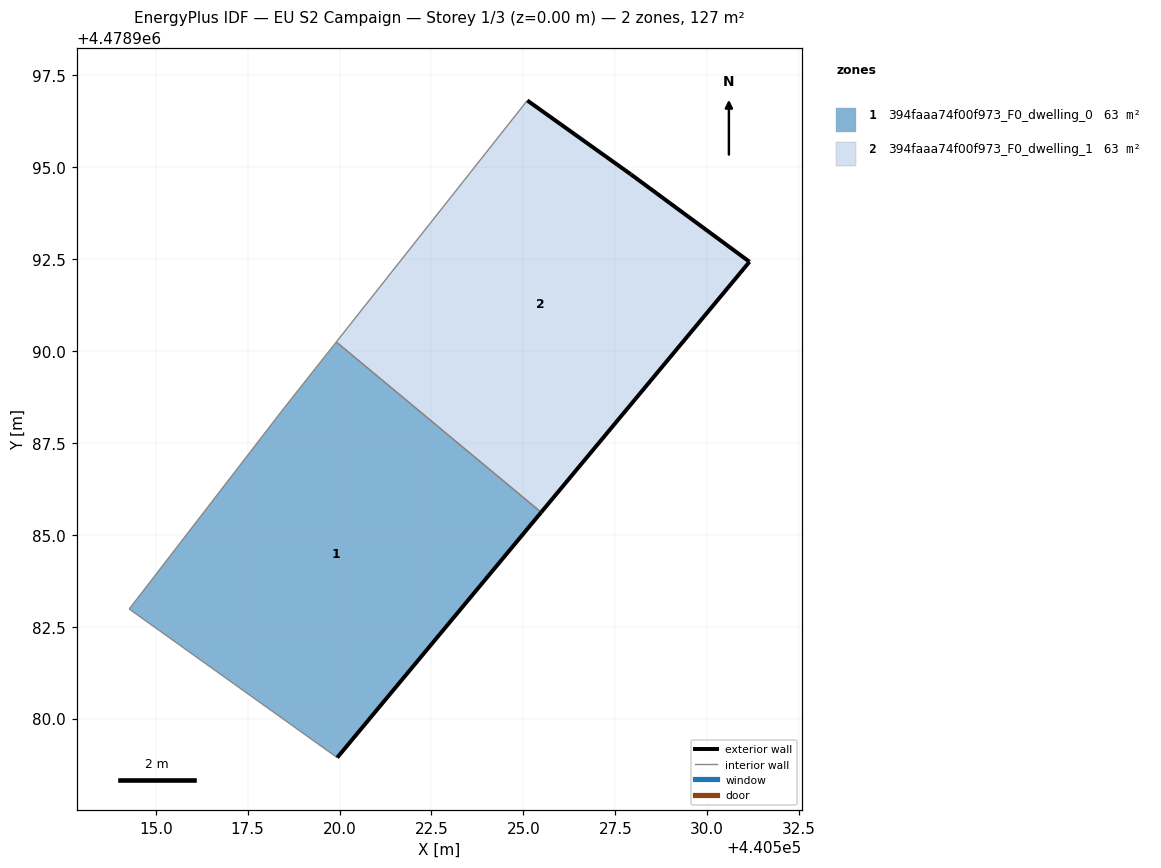
=== STOREY PLAN SPEC (per zone: floor XY polygon, exterior-wall plan segments, windows/doors) ===
zone 1: 394faaa74f00f973_F0_dwelling_0  (63.5 m²)
  floor: (440519.94, 4478978.94) (440525.48, 4478985.61) (440519.91, 4478990.24) (440518.48, 4478988.43) (440514.28, 4478982.98)
  exterior wall: (440525.48, 4478985.61) – (440519.94, 4478978.94)  [8.7 m]
  interior walls: 4
zone 2: 394faaa74f00f973_F0_dwelling_1  (63.5 m²)
  floor: (440525.48, 4478985.61) (440531.15, 4478992.43) (440527.92, 4478994.80) (440525.11, 4478996.81) (440519.91, 4478990.24)
  exterior wall: (440527.92, 4478994.80) – (440531.15, 4478992.43)  [4.0 m]
  exterior wall: (440531.15, 4478992.43) – (440525.48, 4478985.61)  [8.9 m]
  exterior wall: (440525.11, 4478996.81) – (440527.92, 4478994.80)  [3.5 m]
  interior walls: 2

=== DERIVED (storey summary) ===
Building: EU S2 Campaign
Storey: 1 of 3  (floor level z = 0.00 m)
Storey gross floor area: 127.0 m²
Zones on this storey: 2
  - 394faaa74f00f973_F0_dwelling_0: floor 63.5 m²; exterior wall 8.7 m (26.0 m²); WWR 0.0%
  - 394faaa74f00f973_F0_dwelling_1: floor 63.5 m²; exterior wall 16.3 m (49.0 m²); WWR 0.0%
Zone adjacency (shared interzone walls):
  - 394faaa74f00f973_F0_dwelling_0 ↔ 394faaa74f00f973_F0_dwelling_1